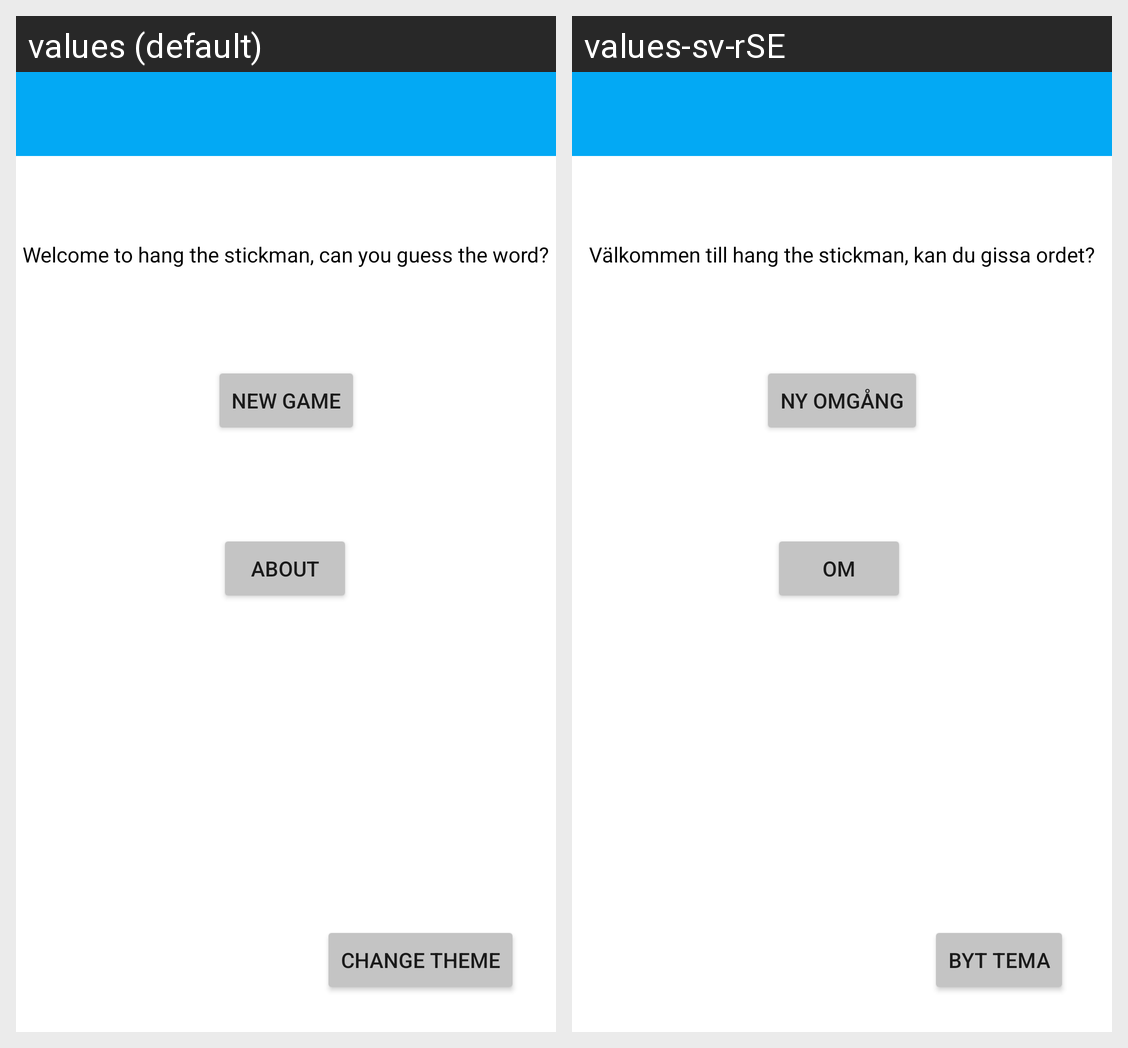

Here is an Android app screen in its default locale and in the app's own translations. Write out the translated-string differences for the strings that appear on this screen.
Android screen res/layout/fragment_menu.xml rendered under 2 locales, left to right: values (default), values-sv-rSE. Device: Nexus 5 (rendered at 1080×1920; each locale shown at half size, 540×960, under a caption strip naming it); theme AppTheme.
Strings drawn on this screen, with the default value and each locale's value (text and hints the layout hard-codes, and strings that could not be matched under every locale, appear in the picture but are not listed):

text_welcome
  values: Welcome to hang the stickman, can you guess the word?
  values-sv-rSE: Välkommen till hang the stickman, kan du gissa ordet?

btn_menu_newgame
  values: New Game
  values-sv-rSE: Ny Omgång

btn_menu_about
  values: About
  values-sv-rSE: Om

theme_change
  values: Change Theme
  values-sv-rSE: Byt Tema
